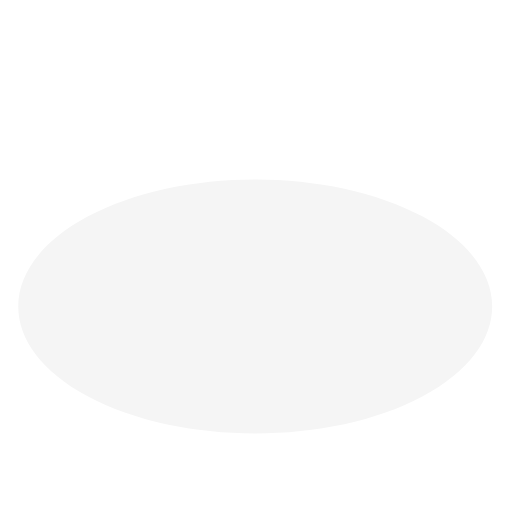
t = 0.00 s
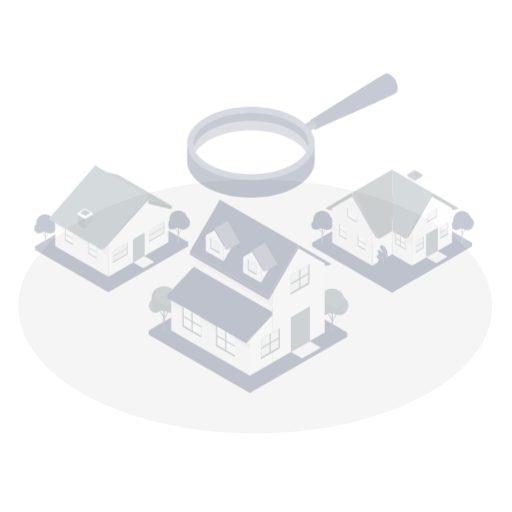
t = 0.25 s
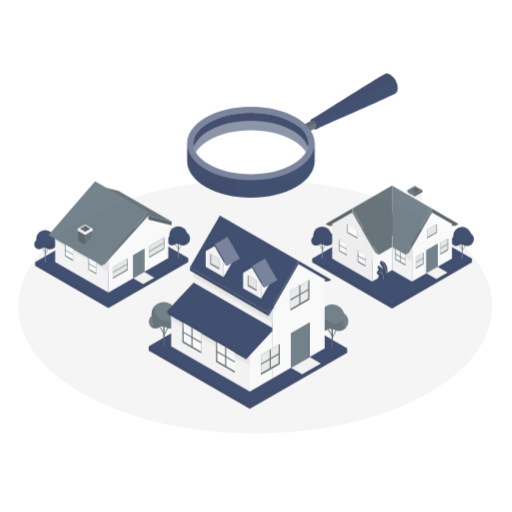
t = 0.50 s
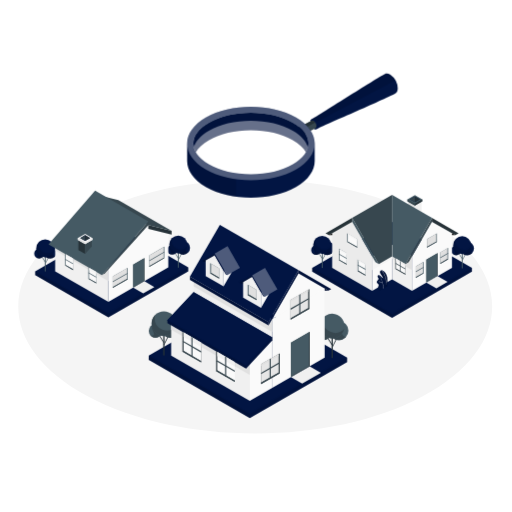
t = 0.75 s
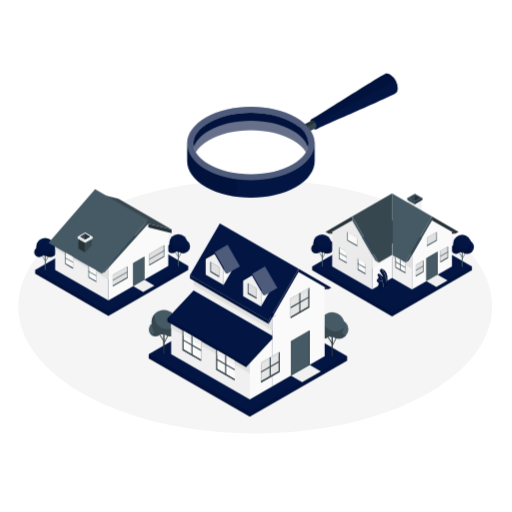
t = 1.00 s

The animated SVG that drew these frames (rendered in a browser with its animation timeline set to each time). Animation: 2 CSS @keyframes rules; one cycle of 1.00 s.

<svg class="animated" id="freepik_stories-house-searching" xmlns="http://www.w3.org/2000/svg" viewBox="0 0 500 500" version="1.1" xmlns:xlink="http://www.w3.org/1999/xlink" xmlns:svgjs="http://svgjs.com/svgjs"><style>svg#freepik_stories-house-searching:not(.animated) .animable {opacity: 0;}svg#freepik_stories-house-searching.animated #freepik--Clouds--inject-36 {animation: 1s 1 forwards cubic-bezier(.36,-0.01,.5,1.38) fadeIn;animation-delay: 0s;}svg#freepik_stories-house-searching.animated #freepik--Houses--inject-36 {animation: 1s 1 forwards cubic-bezier(.36,-0.01,.5,1.38) slideDown;animation-delay: 0s;}svg#freepik_stories-house-searching.animated #freepik--magnifying-glass--inject-36 {animation: 1s 1 forwards cubic-bezier(.36,-0.01,.5,1.38) fadeIn;animation-delay: 0s;}            @keyframes fadeIn {                0% {                    opacity: 0;                }                100% {                    opacity: 1;                }            }                    @keyframes slideDown {                0% {                    opacity: 0;                    transform: translateY(-30px);                }                100% {                    opacity: 1;                    transform: translateY(0);                }            }        .animator-hidden { display: none; }</style><g id="freepik--Floor--inject-36" class="animable" style="transform-origin: 249.22px 299.215px;"><path id="freepik--floor--inject-36" d="M85.59,386.9c90.37,48.43,236.89,48.43,327.26,0s90.36-126.94,0-175.37-236.89-48.43-327.26,0S-4.77,338.48,85.59,386.9Z" style="fill: rgb(245, 245, 245); transform-origin: 249.22px 299.215px;" class="animable"></path></g><g id="freepik--Clouds--inject-36" class="animable animator-hidden" style="transform-origin: 251.146px 106.482px;"><g id="freepik--clouds--inject-36" class="animable" style="transform-origin: 251.146px 106.482px;"><path d="M115,73.54l-7,4c0-.31.06-.62.06-.92v-2c0-3.58-2.52-5-5.62-3.24a10.76,10.76,0,0,0-3.35,3.22c-.51-4.51-4-6.19-8.34-3.71-4.64,2.68-8.41,9.2-8.41,14.57v3A8,8,0,0,0,83.12,92l-5.77,3.33a6.9,6.9,0,0,0-3.12,5.4c0,2,1.4,2.8,3.12,1.8L115,80.74a6.89,6.89,0,0,0,3.12-5.4C118.14,73.36,116.74,72.55,115,73.54Z" style="fill: rgb(235, 235, 235); transform-origin: 96.1751px 86.3518px;" id="elniehwu6zo9r" class="animable"></path><path d="M144.77,93.8l-5.25,3a5.62,5.62,0,0,0,0-.7V94.61c0-2.7-1.9-3.8-4.24-2.45a8.32,8.32,0,0,0-2.53,2.43c-.38-3.4-3.05-4.66-6.29-2.79a14,14,0,0,0-6.35,11v2.27a6.08,6.08,0,0,0,.54,2.64l-4.36,2.51a5.21,5.21,0,0,0-2.35,4.08c0,1.5,1.05,2.11,2.35,1.36l28.43-16.42a5.19,5.19,0,0,0,2.35-4.07C147.12,93.66,146.07,93.05,144.77,93.8Z" style="fill: rgb(235, 235, 235); transform-origin: 130.506px 103.457px;" id="el7hohs7naj6f" class="animable"></path><path d="M425.75,121.07l-5.25,3a5.58,5.58,0,0,0,0-.7v-1.52c0-2.7-1.9-3.8-4.24-2.44a8.09,8.09,0,0,0-2.53,2.43c-.38-3.4-3-4.67-6.29-2.8a14,14,0,0,0-6.34,11v2.27a6,6,0,0,0,.53,2.64l-4.35,2.51a5.22,5.22,0,0,0-2.36,4.08c0,1.5,1.06,2.11,2.36,1.36l28.43-16.42a5.19,5.19,0,0,0,2.35-4.07C428.1,120.93,427.05,120.32,425.75,121.07Z" style="fill: rgb(235, 235, 235); transform-origin: 411.491px 130.698px;" id="elzi1t1qgri5" class="animable"></path></g></g><g id="freepik--Houses--inject-36" class="animable" style="transform-origin: 248.115px 295.83px;"><g id="freepik--House--inject-36" class="animable" style="transform-origin: 109.49px 246.58px;"><polygon points="112.35 218.44 34.36 263.47 34.36 267.22 105.85 308.49 183.84 263.47 183.84 259.72 112.35 218.44" style="fill: #021543; transform-origin: 109.1px 263.465px;" id="elsed3f2ns87" class="animable"></polygon><g id="eld6grf5zfgju"><polyline points="34.36 263.47 105.85 304.74 105.85 308.49 34.36 267.22 34.36 263.47" style="opacity: 0.15; transform-origin: 70.105px 285.98px;" class="animable" id="elxyjkuczshx"></polyline></g><g id="elkf455565v1j"><polygon points="105.85 304.74 183.84 259.72 183.84 263.47 105.85 308.49 105.85 304.74" style="opacity: 0.1; transform-origin: 144.845px 284.105px;" class="animable" id="elfftoq5v121w"></polygon></g><g id="el8mwlg4z74yp"><rect x="172.21" y="249.09" width="6.81" height="0.56" style="fill: rgb(69, 90, 100); transform-origin: 175.615px 249.37px; transform: rotate(-63.09deg);" class="animable" id="elivx2h6o1dt"></rect></g><g id="elsack113dr6o"><rect x="172.18" y="245.44" width="0.56" height="5.71" style="fill: rgb(69, 90, 100); transform-origin: 172.46px 248.295px; transform: rotate(-31.76deg);" class="animable" id="eluc3fzsmut2"></rect></g><path d="M174.54,245.14v14.64a.22.22,0,0,1-.13.19.7.7,0,0,1-.66,0,.22.22,0,0,1-.14-.19V245.14Z" style="fill: rgb(69, 90, 100); transform-origin: 174.075px 252.596px;" id="elvu5vlhc3iap" class="animable"></path><path d="M185.61,240.59a6.8,6.8,0,1,1-6.8-6.8A6.81,6.81,0,0,1,185.61,240.59Z" style="fill: #021543; transform-origin: 178.81px 240.59px;" id="elgc69tpx4emh" class="animable"></path><g id="elk2jadc8fli"><path d="M180.94,238.85c.88-2.76,1.81-3.84,1.22-4.18a6.8,6.8,0,1,0,1.89,10.24C182,245.5,179.8,242.43,180.94,238.85Z" style="opacity: 0.2; transform-origin: 178.027px 240.584px;" class="animable" id="elb7h2ld0gami"></path></g><path d="M172.88,242.51a4.78,4.78,0,1,1-4.78-4.78A4.78,4.78,0,0,1,172.88,242.51Z" style="fill: #021543; transform-origin: 168.1px 242.51px;" id="el5pvrb39rwio" class="animable"></path><g id="elnshar4x7ba"><path d="M168.1,237.73a4.73,4.73,0,0,0-2.79.91c-.13,2.91,2.35,5.76,1.65,6.72s-2.39.37-3-.45a4.78,4.78,0,1,0,4.13-7.18Z" style="opacity: 0.2; transform-origin: 168.417px 242.51px;" class="animable" id="elosi3ttkok7k"></path></g><circle cx="174.08" cy="237.36" r="8.77" style="fill: #021543; transform-origin: 174.08px 237.36px;" id="elu8h14b0jfr" class="animable"></circle><g id="elwn1ripqb7ih"><path d="M182.61,239.36a8.77,8.77,0,1,1-12.85-9.63,8.89,8.89,0,0,0-2,1.61,8.76,8.76,0,0,0,14.9,8Z" style="opacity: 0.1; transform-origin: 173.98px 237.934px;" class="animable" id="elkplkjqscsss"></path></g><g id="elh80dc9r3wno"><rect x="42.26" y="252.82" width="6.81" height="0.56" style="fill: rgb(69, 90, 100); transform-origin: 45.665px 253.1px; transform: rotate(-63.09deg);" class="animable" id="el883afaw3hkx"></rect></g><g id="el1ef00m39cr2"><rect x="42.22" y="249.16" width="0.56" height="5.71" style="fill: rgb(69, 90, 100); transform-origin: 42.5px 252.015px; transform: rotate(-31.76deg);" class="animable" id="el6v4td21rtqa"></rect></g><path d="M44.59,248.87v14.64a.23.23,0,0,1-.14.19.76.76,0,0,1-.66,0,.22.22,0,0,1-.13-.19V248.87Z" style="fill: rgb(69, 90, 100); transform-origin: 44.125px 256.323px;" id="elkn460c5kpr" class="animable"></path><path d="M55.66,244.31a6.8,6.8,0,1,1-6.8-6.8A6.8,6.8,0,0,1,55.66,244.31Z" style="fill: #021543; transform-origin: 48.86px 244.31px;" id="el27k4lydw2co" class="animable"></path><g id="elk3rxz9g78ga"><path d="M51,242.57c.88-2.76,1.81-3.84,1.22-4.17a6.68,6.68,0,0,0-3.35-.89,6.8,6.8,0,1,0,5.24,11.13C52.09,249.23,49.85,246.15,51,242.57Z" style="opacity: 0.2; transform-origin: 48.0884px 244.31px;" class="animable" id="elwdyupp7aepq"></path></g><path d="M42.93,246.24a4.78,4.78,0,1,1-4.78-4.78A4.77,4.77,0,0,1,42.93,246.24Z" style="fill: #021543; transform-origin: 38.15px 246.24px;" id="elg2lxrchx9ih" class="animable"></path><g id="elpoth3atqs3"><path d="M38.15,241.46a4.72,4.72,0,0,0-2.79.9c-.13,2.92,2.34,5.77,1.65,6.72s-2.4.37-3-.44a4.78,4.78,0,1,0,4.13-7.18Z" style="opacity: 0.2; transform-origin: 38.4669px 246.24px;" class="animable" id="elxovxct1go9q"></path></g><circle cx="44.12" cy="241.08" r="8.77" style="fill: #021543; transform-origin: 44.12px 241.08px;" id="elirvsiwqbza" class="animable"></circle><g id="el4htr4ohgjho"><path d="M52.65,243.09a8.76,8.76,0,1,1-12.84-9.64,9.17,9.17,0,0,0-2.05,1.61,8.76,8.76,0,0,0,14.89,8Z" style="opacity: 0.1; transform-origin: 44.0076px 241.642px;" class="animable" id="ellny66thhobr"></path></g><polygon points="130.05 279.51 140.94 273.23 150.71 278.87 139.83 285.14 130.05 279.51" style="fill: rgb(240, 240, 240); transform-origin: 140.38px 279.185px;" id="elczjgde03b1k" class="animable"></polygon><polygon points="53.87 263.47 53.86 229.7 105.86 259.71 105.86 293.49 53.87 263.47" style="fill: rgb(240, 240, 240); transform-origin: 79.86px 261.595px;" id="elve2dkl7xgc" class="animable"></polygon><polygon points="53.86 243.1 105.86 273.13 105.86 259.71 53.86 229.7 53.86 243.1" style="fill: rgb(224, 224, 224); transform-origin: 79.86px 251.415px;" id="elcbvllf4c0g7" class="animable"></polygon><polygon points="164.34 259.71 164.34 226.88 144.84 222.19 144.84 218.44 105.86 259.71 105.86 293.49 164.34 259.71" style="fill: rgb(250, 250, 250); transform-origin: 135.1px 255.965px;" id="eleo9wdbq8efq" class="animable"></polygon><polygon points="144.84 218.44 144.84 222.19 167.59 227.82 167.59 224.07 144.84 218.44" style="fill: rgb(38, 50, 56); transform-origin: 156.215px 223.13px;" id="el6d85a4fjkj" class="animable"></polygon><polygon points="115.61 194.05 167.59 224.07 144.84 218.44 92.85 188.42 115.61 194.05" style="fill: rgb(55, 71, 79); transform-origin: 130.22px 206.245px;" id="elcqtwwson47g" class="animable"></polygon><polygon points="102.6 265.36 144.85 218.44 144.85 214.69 99.35 267.22 102.6 265.36" style="fill: rgb(55, 71, 79); transform-origin: 122.1px 240.955px;" id="eltf7i7ebbxgj" class="animable"></polygon><polygon points="92.86 184.67 144.85 214.69 99.43 267.27 47.36 237.2 92.86 184.67" style="fill: rgb(69, 90, 100); transform-origin: 96.105px 225.97px;" id="elel5of7imapb" class="animable"></polygon><polygon points="76.55 233.31 83.1 237.09 83.1 246.58 76.55 242.83 76.55 233.31" style="fill: rgb(38, 50, 56); transform-origin: 79.825px 239.945px;" id="elim5rmr16rfc" class="animable"></polygon><polygon points="83.1 237.09 89.64 233.31 89.64 239.08 83.1 246.58 83.1 237.09" style="fill: rgb(55, 71, 79); transform-origin: 86.37px 239.945px;" id="elhgv4yd80sh" class="animable"></polygon><polygon points="83.1 226.88 75.87 231.05 75.87 232.94 83.1 237.09 90.32 232.94 90.32 231.05 83.1 226.88" style="fill: rgb(245, 245, 245); transform-origin: 83.095px 231.985px;" id="el0tz10dq53zy" class="animable"></polygon><polygon points="75.87 232.94 83.1 237.09 83.1 235.2 75.87 231.05 75.87 232.94" style="fill: rgb(224, 224, 224); transform-origin: 79.485px 234.07px;" id="elq69lho7q1xs" class="animable"></polygon><polygon points="90.32 232.94 83.1 237.09 83.1 235.2 90.32 231.05 90.32 232.94" style="fill: rgb(235, 235, 235); transform-origin: 86.71px 234.07px;" id="el3mq5ezgvpyo" class="animable"></polygon><polygon points="78.3 231.05 83.1 228.28 87.9 231.05 83.1 233.81 78.3 231.05" style="fill: #021543; transform-origin: 83.1px 231.045px;" id="elzdo8u0jj9pp" class="animable"></polygon><polygon points="83.1 228.28 83.1 233.81 78.3 231.05 83.1 228.28" style="fill: rgb(55, 71, 79); transform-origin: 80.7px 231.045px;" id="elrqt60pld2os" class="animable"></polygon><polygon points="83.1 228.28 87.9 231.05 83.1 233.81 83.1 228.28" style="fill: rgb(38, 50, 56); transform-origin: 85.5px 231.045px;" id="ellrmsl4tiva" class="animable"></polygon><polygon points="110.07 268.54 124.7 260.1 124.7 271.36 110.07 279.8 110.07 268.54" style="fill: rgb(69, 90, 100); transform-origin: 117.385px 269.95px;" id="elzattj8lgr8d" class="animable"></polygon><polygon points="124.05 270.98 124.05 260.48 110.07 268.54 110.07 279.05 124.05 270.98" style="fill: rgb(224, 224, 224); transform-origin: 117.06px 269.765px;" id="elhnhjqcv7199" class="animable"></polygon><polygon points="124.7 271.36 124.05 270.98 110.07 279.05 110.07 279.8 124.7 271.36" style="fill: rgb(55, 71, 79); transform-origin: 117.385px 275.39px;" id="elnpp1wo91yo" class="animable"></polygon><polygon points="110.07 274.17 124.7 265.73 124.7 264.97 110.07 273.41 110.07 274.17" style="fill: rgb(69, 90, 100); transform-origin: 117.385px 269.57px;" id="eligggq1vqer" class="animable"></polygon><polygon points="145.82 247.89 160.44 239.45 160.44 250.71 145.82 259.15 145.82 247.89" style="fill: rgb(69, 90, 100); transform-origin: 153.13px 249.3px;" id="elr3hywcnddb8" class="animable"></polygon><polygon points="159.79 250.33 159.79 239.83 145.82 247.89 145.82 258.4 159.79 250.33" style="fill: rgb(224, 224, 224); transform-origin: 152.805px 249.115px;" id="el0b8moic56jh" class="animable"></polygon><polygon points="160.44 250.71 159.79 250.33 145.82 258.4 145.82 259.15 160.44 250.71" style="fill: rgb(55, 71, 79); transform-origin: 153.13px 254.74px;" id="elh9hu01tvxt" class="animable"></polygon><polygon points="145.82 253.52 160.44 245.08 160.44 244.32 145.82 252.77 145.82 253.52" style="fill: rgb(69, 90, 100); transform-origin: 153.13px 248.92px;" id="ele2ujwbeqy69" class="animable"></polygon><polygon points="130.05 279.51 130.05 257 140.94 250.72 140.94 273.23 130.05 279.51" style="fill: rgb(55, 71, 79); transform-origin: 135.495px 265.115px;" id="eltncq51uxcjg" class="animable"></polygon><polygon points="140.56 272.94 140.56 250.94 130.05 257 130.05 279 140.56 272.94" style="fill: rgb(69, 90, 100); transform-origin: 135.305px 264.97px;" id="elvqkrlskfza9" class="animable"></polygon><polygon points="140.94 250.72 140.56 250.94 140.56 272.94 140.94 273.23 140.94 250.72" style="fill: rgb(38, 50, 56); transform-origin: 140.75px 261.975px;" id="elfdupnmk26kt" class="animable"></polygon><polygon points="93.99 264.13 86.35 259.72 86.35 270.97 93.99 275.38 93.99 264.13" style="fill: rgb(69, 90, 100); transform-origin: 90.17px 267.55px;" id="elr21cu6n3pab" class="animable"></polygon><polygon points="87 270.59 87 260.09 93.99 264.13 93.99 274.63 87 270.59" style="fill: rgb(250, 250, 250); transform-origin: 90.495px 267.36px;" id="ellsd4rsi00w8" class="animable"></polygon><polygon points="86.35 270.97 87 270.59 93.99 274.63 93.99 275.38 86.35 270.97" style="fill: rgb(55, 71, 79); transform-origin: 90.17px 272.985px;" id="elzta6b4u96tm" class="animable"></polygon><polygon points="93.99 269.72 86.35 265.34 86.35 264.58 93.99 268.96 93.99 269.72" style="fill: rgb(69, 90, 100); transform-origin: 90.17px 267.15px;" id="elrkmegwcynlo" class="animable"></polygon><polygon points="87 260.09 93.99 264.13 93.99 266.3 87 262.29 87 260.09" style="fill: rgb(245, 245, 245); transform-origin: 90.495px 263.195px;" id="el8c6xeg4mso8" class="animable"></polygon><polygon points="71.24 250.99 63.6 246.58 63.6 257.84 71.24 262.25 71.24 250.99" style="fill: rgb(69, 90, 100); transform-origin: 67.42px 254.415px;" id="elz5c26j0xgj" class="animable"></polygon><polygon points="64.26 257.46 64.26 246.96 71.24 250.99 71.24 261.49 64.26 257.46" style="fill: rgb(250, 250, 250); transform-origin: 67.75px 254.225px;" id="el3okaqp0vmaw" class="animable"></polygon><polygon points="63.6 257.84 64.26 257.46 71.24 261.49 71.24 262.25 63.6 257.84" style="fill: rgb(55, 71, 79); transform-origin: 67.42px 259.855px;" id="elxz9swmkh6q" class="animable"></polygon><polygon points="71.24 256.58 63.6 252.2 63.6 251.44 71.24 255.82 71.24 256.58" style="fill: rgb(69, 90, 100); transform-origin: 67.42px 254.01px;" id="elexcjrbmsc0s" class="animable"></polygon><polygon points="64.26 246.96 71.24 250.99 71.24 253.07 64.26 249.07 64.26 246.96" style="fill: rgb(245, 245, 245); transform-origin: 67.75px 250.015px;" id="elu7fpspaywaq" class="animable"></polygon></g><g id="freepik--house--inject-36" class="animable" style="transform-origin: 383.37px 248.935px;"><polygon points="382.86 215.16 304.87 260.19 304.87 263.94 382.86 308.97 460.86 263.94 460.86 260.19 382.86 215.16" style="fill: #021543; transform-origin: 382.865px 262.065px;" id="elwrxttgrv4e" class="animable"></polygon><g id="elxjks433eh8r"><polyline points="304.87 260.19 382.87 305.22 382.86 308.97 304.87 263.94 304.87 260.19" style="opacity: 0.15; transform-origin: 343.87px 284.58px;" class="animable" id="el2knqq2gfogf"></polyline></g><g id="eld1lrpeutflc"><polygon points="382.87 305.22 460.86 260.19 460.86 263.94 382.86 308.97 382.87 305.22" style="opacity: 0.1; transform-origin: 421.86px 284.58px;" class="animable" id="el8st9u5htfnj"></polygon></g><g id="elnt8agix8lbr"><rect x="449.46" y="249.69" width="6.81" height="0.56" style="fill: rgb(69, 90, 100); transform-origin: 452.865px 249.97px; transform: rotate(-63.09deg);" class="animable" id="el7stbw9t46gi"></rect></g><g id="elqnn36vz7iw"><rect x="449.43" y="246.04" width="0.56" height="5.71" style="fill: rgb(69, 90, 100); transform-origin: 449.71px 248.895px; transform: rotate(-31.9448deg);" class="animable" id="el8lnq2tv61jk"></rect></g><path d="M451.79,245.74v14.64a.22.22,0,0,1-.13.19.7.7,0,0,1-.66,0,.23.23,0,0,1-.14-.19V245.74Z" style="fill: rgb(69, 90, 100); transform-origin: 451.325px 253.196px;" id="ela40dy72dlh" class="animable"></path><path d="M462.86,241.19a6.8,6.8,0,1,1-6.8-6.8A6.8,6.8,0,0,1,462.86,241.19Z" style="fill: #021543; transform-origin: 456.06px 241.19px;" id="elghii2gc14rf" class="animable"></path><g id="elf07ei3w4aq"><path d="M458.19,239.45c.88-2.76,1.82-3.84,1.22-4.18a6.8,6.8,0,1,0,1.9,10.24C459.29,246.1,457.06,243,458.19,239.45Z" style="opacity: 0.2; transform-origin: 455.285px 241.188px;" class="animable" id="elbcpnp4n5luf"></path></g><path d="M450.13,243.11a4.78,4.78,0,1,1-4.78-4.78A4.78,4.78,0,0,1,450.13,243.11Z" style="fill: #021543; transform-origin: 445.35px 243.11px;" id="el2bp8rd5id0r" class="animable"></path><g id="elojeguxv8rb"><path d="M445.35,238.33a4.75,4.75,0,0,0-2.79.91c-.13,2.91,2.35,5.76,1.66,6.72s-2.4.37-3-.45a4.78,4.78,0,1,0,4.13-7.18Z" style="opacity: 0.2; transform-origin: 445.677px 243.11px;" class="animable" id="elm8sibwlyozb"></path></g><circle cx="451.33" cy="237.96" r="8.77" style="fill: #021543; transform-origin: 451.33px 237.96px;" id="eld46is0xafd" class="animable"></circle><g id="elhnz14q9dlyj"><path d="M459.86,240A8.77,8.77,0,1,1,447,230.33a8.74,8.74,0,0,0-2.06,1.61,8.76,8.76,0,0,0,14.9,8Z" style="opacity: 0.1; transform-origin: 451.211px 238.528px;" class="animable" id="elwh7zil5i4k"></path></g><g id="eloqveiwncn4p"><rect x="312.77" y="249.36" width="6.81" height="0.56" style="fill: rgb(69, 90, 100); transform-origin: 316.175px 249.64px; transform: rotate(-63.09deg);" class="animable" id="elqy0qgmtn3k"></rect></g><g id="el7cnaf6jr2j2"><rect x="312.74" y="245.71" width="0.56" height="5.71" style="fill: rgb(69, 90, 100); transform-origin: 313.02px 248.565px; transform: rotate(-31.9448deg);" class="animable" id="elh6elyvr3ey5"></rect></g><path d="M315.1,245.42v14.64a.24.24,0,0,1-.14.19.76.76,0,0,1-.66,0,.25.25,0,0,1-.13-.19V245.42Z" style="fill: rgb(69, 90, 100); transform-origin: 314.635px 252.873px;" id="eligxnruwct1" class="animable"></path><path d="M326.17,240.86a6.8,6.8,0,1,1-6.8-6.8A6.81,6.81,0,0,1,326.17,240.86Z" style="fill: #021543; transform-origin: 319.37px 240.86px;" id="elt4rvim6fwc" class="animable"></path><g id="eli1xo6s4ac5"><path d="M321.5,239.12c.88-2.76,1.81-3.84,1.22-4.18a6.8,6.8,0,1,0,1.89,10.25C322.6,245.77,320.36,242.7,321.5,239.12Z" style="opacity: 0.2; transform-origin: 318.59px 240.857px;" class="animable" id="el6q2am4ihqa3"></path></g><path d="M313.44,242.78a4.78,4.78,0,1,1-4.78-4.77A4.78,4.78,0,0,1,313.44,242.78Z" style="fill: #021543; transform-origin: 308.66px 242.79px;" id="elnrd8wa4p48" class="animable"></path><g id="el9ti9f0e9udw"><path d="M308.66,238a4.72,4.72,0,0,0-2.79.9c-.13,2.92,2.35,5.76,1.65,6.72s-2.4.37-3-.44a4.78,4.78,0,1,0,4.13-7.18Z" style="opacity: 0.2; transform-origin: 308.977px 242.78px;" class="animable" id="el8wciceazig7"></path></g><circle cx="314.63" cy="237.63" r="8.77" style="fill: #021543; transform-origin: 314.63px 237.63px;" id="elldsr4m49407" class="animable"></circle><g id="elny1gd1nbopf"><path d="M323.17,239.64A8.77,8.77,0,1,1,310.32,230a8.89,8.89,0,0,0-2.05,1.61,8.77,8.77,0,0,0,14.9,8Z" style="opacity: 0.1; transform-origin: 314.516px 238.203px;" class="animable" id="elmz7vzse241n"></path></g><polygon points="398.57 195.58 405.11 199.36 405.11 206.92 398.57 203.14 398.57 195.58" style="fill: rgb(224, 224, 224); transform-origin: 401.84px 201.25px;" id="elcxh1h7seiob" class="animable"></polygon><polygon points="405.11 199.36 411.66 195.58 411.66 210.69 405.11 206.92 405.11 199.36" style="fill: rgb(240, 240, 240); transform-origin: 408.385px 203.135px;" id="elagrdv9orn6q" class="animable"></polygon><polygon points="405.11 189.15 397.89 193.31 397.89 195.2 405.11 199.36 412.34 195.2 412.34 193.31 405.11 189.15" style="fill: rgb(69, 90, 100); transform-origin: 405.115px 194.255px;" id="el4n5bk98hzxx" class="animable"></polygon><polygon points="397.89 195.2 405.11 199.36 405.11 197.47 397.89 193.31 397.89 195.2" style="fill: rgb(55, 71, 79); transform-origin: 401.5px 196.335px;" id="elc6p4i73cqkv" class="animable"></polygon><polygon points="412.34 195.2 405.11 199.36 405.11 197.47 412.34 193.31 412.34 195.2" style="fill: rgb(38, 50, 56); transform-origin: 408.725px 196.335px;" id="elftrdsm9xj3i" class="animable"></polygon><polygon points="400.31 193.31 405.11 190.55 409.92 193.31 405.11 196.08 400.31 193.31" style="fill: #021543; transform-origin: 405.115px 193.315px;" id="elov8buohd8j" class="animable"></polygon><polygon points="405.11 190.55 405.11 196.08 400.31 193.31 405.11 190.55" style="fill: rgb(55, 71, 79); transform-origin: 402.71px 193.315px;" id="elowpgmpz8txb" class="animable"></polygon><polygon points="405.11 190.55 409.92 193.31 405.11 196.08 405.11 190.55" style="fill: rgb(38, 50, 56); transform-origin: 407.515px 193.315px;" id="elvyhq31g1agj" class="animable"></polygon><polygon points="382.87 271.45 382.86 237.68 402.33 248.93 402.33 282.7 382.87 271.45" style="fill: rgb(240, 240, 240); transform-origin: 392.595px 260.19px;" id="el98xs2wnsenc" class="animable"></polygon><polygon points="382.86 237.68 402.33 248.93 402.33 262.38 382.86 251.15 382.86 237.68" style="fill: rgb(224, 224, 224); transform-origin: 392.595px 250.03px;" id="elvar73v7uqnd" class="animable"></polygon><polygon points="441.36 260.19 441.36 226.42 421.82 215.16 402.33 248.93 402.33 282.7 441.36 260.19" style="fill: rgb(250, 250, 250); transform-origin: 421.845px 248.93px;" id="elnp4ha2omdb" class="animable"></polygon><polygon points="399.11 254.56 421.82 215.16 421.82 211.41 395.86 256.44 399.11 254.56" style="fill: rgb(55, 71, 79); transform-origin: 408.84px 233.925px;" id="elmbptsqv4to" class="animable"></polygon><polygon points="382.86 188.9 421.82 211.41 395.86 256.44 382.87 248.93 382.86 188.9" style="fill: rgb(69, 90, 100); transform-origin: 402.34px 222.67px;" id="elafj2mb8402" class="animable"></polygon><polygon points="421.82 215.16 444.61 228.29 447.86 226.42 421.82 211.41 421.82 215.16" style="fill: rgb(38, 50, 56); transform-origin: 434.84px 219.85px;" id="elxmsdhn99kr" class="animable"></polygon><polygon points="429.97 244.95 437.61 240.57 437.61 251.83 429.97 256.21 429.97 244.95" style="fill: rgb(69, 90, 100); transform-origin: 433.79px 248.39px;" id="elqstjxeafsd" class="animable"></polygon><polygon points="436.96 251.45 436.96 240.95 429.97 244.95 429.97 255.45 436.96 251.45" style="fill: rgb(224, 224, 224); transform-origin: 433.465px 248.2px;" id="el1l5wmnpa9vu" class="animable"></polygon><polygon points="437.61 251.83 436.96 251.45 429.97 255.45 429.97 256.21 437.61 251.83" style="fill: rgb(55, 71, 79); transform-origin: 433.79px 253.83px;" id="els8z4u995u1c" class="animable"></polygon><polygon points="429.97 250.58 437.61 246.2 437.61 245.44 429.97 249.82 429.97 250.58" style="fill: rgb(69, 90, 100); transform-origin: 433.79px 248.01px;" id="el1q78a6xyx5b" class="animable"></polygon><polygon points="405.99 258.78 413.63 254.4 413.63 265.65 405.99 270.04 405.99 258.78" style="fill: rgb(69, 90, 100); transform-origin: 409.81px 262.22px;" id="elpp92yg6rth" class="animable"></polygon><polygon points="412.98 265.28 412.98 254.77 405.99 258.78 405.99 269.28 412.98 265.28" style="fill: rgb(224, 224, 224); transform-origin: 409.485px 262.025px;" id="ela7yw9dh0xjv" class="animable"></polygon><polygon points="413.63 265.65 412.98 265.28 405.99 269.28 405.99 270.04 413.63 265.65" style="fill: rgb(55, 71, 79); transform-origin: 409.81px 267.66px;" id="elw44jrh45lzj" class="animable"></polygon><polygon points="405.99 264.41 413.63 260.03 413.63 259.27 405.99 263.65 405.99 264.41" style="fill: rgb(69, 90, 100); transform-origin: 409.81px 261.84px;" id="elk0yyho75fb8" class="animable"></polygon><polygon points="416.95 232.05 426.7 226.42 426.7 234.86 416.95 240.49 416.95 232.05" style="fill: rgb(69, 90, 100); transform-origin: 421.825px 233.455px;" id="elw0w8q74y8b" class="animable"></polygon><polygon points="426.05 234.48 426.05 226.79 416.95 232.05 416.95 239.74 426.05 234.48" style="fill: rgb(224, 224, 224); transform-origin: 421.5px 233.265px;" id="eln2ab0dv6ru9" class="animable"></polygon><polygon points="426.7 234.86 426.05 234.48 416.95 239.74 416.95 240.49 426.7 234.86" style="fill: rgb(55, 71, 79); transform-origin: 421.825px 237.485px;" id="el2pt8fvjv433" class="animable"></polygon><polygon points="444.61 228.29 441.36 228.29 441.36 226.42 444.61 228.29" id="elly7131r2swe" class="animable" style="transform-origin: 442.985px 227.355px;"></polygon><polygon points="416.38 274.58 416.38 252.07 427.27 245.79 427.27 268.3 416.38 274.58" style="fill: rgb(55, 71, 79); transform-origin: 421.825px 260.185px;" id="elqjwqiq3ydmr" class="animable"></polygon><polygon points="426.89 268.01 426.89 246.01 416.38 252.07 416.38 274.07 426.89 268.01" style="fill: rgb(69, 90, 100); transform-origin: 421.635px 260.04px;" id="el5qcufzaqf7x" class="animable"></polygon><polygon points="427.27 245.79 426.89 246.01 426.89 268.01 427.27 268.3 427.27 245.79" style="fill: rgb(38, 50, 56); transform-origin: 427.08px 257.045px;" id="el52anlrsvofi" class="animable"></polygon><polygon points="382.86 271.45 382.86 237.68 363.4 248.93 363.4 282.7 382.86 271.45" style="fill: rgb(250, 250, 250); transform-origin: 373.13px 260.19px;" id="el86wuq37d2lj" class="animable"></polygon><polygon points="382.86 237.68 363.4 248.93 363.4 262.38 382.87 251.15 382.86 237.68" style="fill: rgb(245, 245, 245); transform-origin: 373.135px 250.03px;" id="elqeslqdlxvgo" class="animable"></polygon><polygon points="324.37 260.19 324.37 226.42 343.9 215.16 363.4 248.93 363.4 282.7 324.37 260.19" style="fill: rgb(235, 235, 235); transform-origin: 343.885px 248.93px;" id="elfimrctb689t" class="animable"></polygon><polygon points="366.62 254.56 343.9 215.16 343.9 211.41 369.87 256.44 366.62 254.56" style="fill: rgb(69, 90, 100); transform-origin: 356.885px 233.925px;" id="eldy5by340xp" class="animable"></polygon><polygon points="382.86 188.9 343.9 211.41 369.87 256.44 382.86 248.93 382.86 188.9" style="fill: rgb(55, 71, 79); transform-origin: 363.38px 222.67px;" id="eletd13wrcs5h" class="animable"></polygon><polygon points="343.9 215.16 321.12 228.29 317.87 226.42 343.9 211.41 343.9 215.16" style="fill: rgb(38, 50, 56); transform-origin: 330.885px 219.85px;" id="el2yxfiwoez7w" class="animable"></polygon><polygon points="338.51 245.81 330.87 241.43 330.87 252.69 338.51 257.06 338.51 245.81" style="fill: rgb(69, 90, 100); transform-origin: 334.69px 249.245px;" id="eli9dtwy7jv" class="animable"></polygon><polygon points="331.52 252.31 331.52 241.8 338.51 245.81 338.51 256.31 331.52 252.31" style="fill: rgb(250, 250, 250); transform-origin: 335.015px 249.055px;" id="elxdwir1ppyyp" class="animable"></polygon><polygon points="331.52 241.8 338.51 245.84 338.51 247.23 331.52 243.22 331.52 241.8" style="fill: rgb(245, 245, 245); transform-origin: 335.015px 244.515px;" id="el1z19iehn3fm" class="animable"></polygon><polygon points="349.88 252.4 356.87 256.44 356.87 257.83 349.88 253.82 349.88 252.4" style="fill: rgb(245, 245, 245); transform-origin: 353.375px 255.115px;" id="eleqush46fmva" class="animable"></polygon><polygon points="330.87 252.69 331.52 252.31 338.51 256.31 338.51 257.06 330.87 252.69" style="fill: rgb(55, 71, 79); transform-origin: 334.69px 254.685px;" id="el8s8fbfii2f7" class="animable"></polygon><polygon points="338.51 251.44 330.87 247.06 330.87 246.3 338.51 250.68 338.51 251.44" style="fill: rgb(69, 90, 100); transform-origin: 334.69px 248.87px;" id="el9e19bxcmet4" class="animable"></polygon><polygon points="348.78 232.05 339.03 226.42 339.03 234.86 348.78 240.49 348.78 232.05" style="fill: rgb(69, 90, 100); transform-origin: 343.905px 233.455px;" id="elzh4t4fmxet" class="animable"></polygon><polygon points="339.68 234.48 339.68 226.79 348.78 232.05 348.78 239.74 339.68 234.48" style="fill: rgb(250, 250, 250); transform-origin: 344.23px 233.265px;" id="elmuawt12glaa" class="animable"></polygon><polygon points="339.68 226.79 348.78 232.05 348.78 233.44 339.68 228.22 339.68 226.79" style="fill: rgb(245, 245, 245); transform-origin: 344.23px 230.115px;" id="elf0iwcb9pj0w" class="animable"></polygon><polygon points="339.03 234.86 339.68 234.48 348.78 239.74 348.78 240.49 339.03 234.86" style="fill: rgb(55, 71, 79); transform-origin: 343.905px 237.485px;" id="el97hr26h2zb7" class="animable"></polygon><polygon points="321.12 228.29 324.37 228.29 324.37 226.42 321.12 228.29" id="elwqx2et2sspm" class="animable" style="transform-origin: 322.745px 227.355px;"></polygon><polygon points="356.87 256.44 349.23 252.03 349.23 263.28 356.87 267.69 356.87 256.44" style="fill: rgb(69, 90, 100); transform-origin: 353.05px 259.86px;" id="els13g3zd3vh" class="animable"></polygon><polygon points="349.88 262.9 349.88 252.4 356.87 256.44 356.87 266.94 349.88 262.9" style="fill: rgb(250, 250, 250); transform-origin: 353.375px 259.67px;" id="elj81ipi3wjud" class="animable"></polygon><polygon points="349.23 263.28 349.88 262.9 356.87 266.94 356.87 267.69 349.23 263.28" style="fill: rgb(55, 71, 79); transform-origin: 353.05px 265.295px;" id="el0hg6rldj3y56" class="animable"></polygon><polygon points="356.87 262.03 349.23 257.65 349.23 256.89 356.87 261.27 356.87 262.03" style="fill: rgb(69, 90, 100); transform-origin: 353.05px 259.46px;" id="elnmhat0rpc5" class="animable"></polygon><polygon points="349.88 252.4 356.87 256.44 356.87 257.83 349.88 253.82 349.88 252.4" style="fill: rgb(245, 245, 245); transform-origin: 353.375px 255.115px;" id="el5xkiaisvubb" class="animable"></polygon><polygon points="395.86 256.44 386.1 250.8 386.1 261.18 395.86 266.81 395.86 256.44" style="fill: rgb(38, 50, 56); transform-origin: 390.98px 258.805px;" id="el4gtw7d0vd" class="animable"></polygon><polygon points="386.7 260.83 386.7 251.15 395.86 256.44 395.86 266.12 386.7 260.83" style="fill: rgb(250, 250, 250); transform-origin: 391.28px 258.635px;" id="el3m6wjfevql2" class="animable"></polygon><polygon points="386.7 251.15 386.7 253.4 395.86 258.7 395.86 256.44 386.7 251.15" style="fill: rgb(240, 240, 240); transform-origin: 391.28px 254.925px;" id="el4i1c317ql48" class="animable"></polygon><polygon points="386.1 261.18 386.7 260.83 395.86 266.12 395.86 266.81 386.1 261.18" style="fill: rgb(55, 71, 79); transform-origin: 390.98px 263.82px;" id="elzkf7zg0uwo" class="animable"></polygon><polygon points="386.1 255.99 386.7 255.64 395.86 260.93 395.86 261.63 386.1 255.99" style="fill: rgb(55, 71, 79); transform-origin: 390.98px 258.635px;" id="ely9jv5kfm40f" class="animable"></polygon><polygon points="390.78 263.88 391.38 264.22 391.38 253.85 390.78 253.5 390.78 263.88" style="fill: rgb(55, 71, 79); transform-origin: 391.08px 258.86px;" id="el470nrfxtk09" class="animable"></polygon><g id="freepik--Plants--inject-36" class="animable" style="transform-origin: 373.11px 272.186px;"><path d="M376.19,279l1.73-1a29.83,29.83,0,0,0,.21-8.51c-.87-5.52-4.64-7.43-6-6.88s-1.68,2.19.79,5.38A18.46,18.46,0,0,1,376.19,279Z" style="fill: #021543; transform-origin: 374.711px 270.76px;" id="el0wewk83ykvnn" class="animable"></path><g id="ele638wv4qdau"><g style="opacity: 0.2; transform-origin: 374.711px 270.76px;" class="animable" id="el64kvcstq7t6"><path d="M376.19,279l1.73-1a29.83,29.83,0,0,0,.21-8.51c-.87-5.52-4.64-7.43-6-6.88s-1.68,2.19.79,5.38A18.46,18.46,0,0,1,376.19,279Z" id="eltkejt368wt" class="animable" style="transform-origin: 374.711px 270.76px;"></path></g></g><path d="M376.82,276.84h0a.12.12,0,0,1-.11-.14c.72-5.17-1.36-10.84-3.7-13.13a.12.12,0,0,1,.17-.17c2.38,2.32,4.5,8.08,3.78,13.34A.12.12,0,0,1,376.82,276.84Z" style="fill: rgb(255, 255, 255); transform-origin: 375.039px 270.103px;" id="eliqidsi5ei4m" class="animable"></path><path d="M371.39,281.81c-.28.16-.84-.18-1.06-.33a2.6,2.6,0,0,1-.86-1,2.45,2.45,0,0,1-.22-1.46,6.34,6.34,0,0,1,.18-.78c.08-.26.15-.51.22-.76a1.85,1.85,0,0,0,.11-.77,1.93,1.93,0,0,0-.94-1.19,1.91,1.91,0,0,1-.94-1.43,2.19,2.19,0,0,1,.55-1.31c.3-.38.65-.71.92-1.11a1.31,1.31,0,0,0,.1-1.57,8.47,8.47,0,0,1-.66-1.22,1.22,1.22,0,0,1,.21-1.29,1.43,1.43,0,0,1,1.07-.27,2.4,2.4,0,0,1,1,.35c1,.55,1.56,1.73,2.61,2.15a9.4,9.4,0,0,0,1.27.31,1.54,1.54,0,0,1,1.05.72c.39.77-.33,1.72-.06,2.54s.95,1,1.34,1.66a1.46,1.46,0,0,1,.19.94,4.63,4.63,0,0,1-.4,1.61,12.81,12.81,0,0,1-.88,1.44Z" style="fill: #021543; transform-origin: 372.682px 274.578px;" id="elj0unmo1j01n" class="animable"></path><g id="elrtubrzlendn"><g style="opacity: 0.1; transform-origin: 372.682px 274.578px;" class="animable" id="elz1f5xzpx2u"><path d="M371.39,281.81c-.28.16-.84-.18-1.06-.33a2.6,2.6,0,0,1-.86-1,2.45,2.45,0,0,1-.22-1.46,6.34,6.34,0,0,1,.18-.78c.08-.26.15-.51.22-.76a1.85,1.85,0,0,0,.11-.77,1.93,1.93,0,0,0-.94-1.19,1.91,1.91,0,0,1-.94-1.43,2.19,2.19,0,0,1,.55-1.31c.3-.38.65-.71.92-1.11a1.31,1.31,0,0,0,.1-1.57,8.47,8.47,0,0,1-.66-1.22,1.22,1.22,0,0,1,.21-1.29,1.43,1.43,0,0,1,1.07-.27,2.4,2.4,0,0,1,1,.35c1,.55,1.56,1.73,2.61,2.15a9.4,9.4,0,0,0,1.27.31,1.54,1.54,0,0,1,1.05.72c.39.77-.33,1.72-.06,2.54s.95,1,1.34,1.66a1.46,1.46,0,0,1,.19.94,4.63,4.63,0,0,1-.4,1.61,12.81,12.81,0,0,1-.88,1.44Z" id="el5dt66d8za86" class="animable" style="transform-origin: 372.682px 274.578px;"></path></g></g><path d="M374.2,280.32h0a.14.14,0,0,1-.12-.13c.21-4.9-2.1-10.31-3.78-11.88a.12.12,0,1,1,.17-.18c1.71,1.6,4.07,7.1,3.86,12.07A.13.13,0,0,1,374.2,280.32Z" style="fill: rgb(255, 255, 255); transform-origin: 372.302px 274.208px;" id="elq8q6sytwxxg" class="animable"></path><path d="M373.46,274.53h0a17,17,0,0,0-3.56-.57.12.12,0,0,1-.12-.13.13.13,0,0,1,.13-.12,16.77,16.77,0,0,1,3.62.59.12.12,0,0,1,.08.15A.13.13,0,0,1,373.46,274.53Z" style="fill: rgb(255, 255, 255); transform-origin: 371.697px 274.122px;" id="elmf7ibm1a82" class="animable"></path></g><polygon points="416.38 274.58 427.27 268.3 437.04 273.94 426.15 280.21 416.38 274.58" style="fill: rgb(240, 240, 240); transform-origin: 426.71px 274.255px;" id="el4tt39l1oj9c" class="animable"></polygon></g><polygon points="240.28 290.9 145.22 345.78 145.22 350 243.93 406.99 338.98 352.11 338.98 347.89 240.28 290.9" style="fill: #021543; transform-origin: 242.1px 348.945px;" id="elfyj9knxavp8" class="animable"></polygon><polyline points="284.15 366.89 295.05 373.26 313.36 362.69 302.43 356.34 284.15 366.89" style="fill: rgb(240, 240, 240); transform-origin: 298.755px 364.8px;" id="elh46oz8acvfn" class="animable"></polyline><g id="elem5eiinpsgo"><polyline points="145.22 345.78 243.93 402.77 243.93 406.99 145.22 350 145.22 345.78" style="opacity: 0.15; transform-origin: 194.575px 376.385px;" class="animable" id="el5ih2b1rqve8"></polyline></g><g id="elu2pd6g3c7ba"><polygon points="243.93 402.77 338.98 347.89 338.98 352.11 243.93 406.99 243.93 402.77" style="opacity: 0.1; transform-origin: 291.455px 377.44px;" class="animable" id="elzy2b72qgy4e"></polygon></g><g id="elubfmuyh1icm"><rect x="321.83" y="333.15" width="9.36" height="0.77" style="fill: rgb(38, 50, 56); transform-origin: 326.51px 333.535px; transform: rotate(-63.09deg);" class="animable" id="el2soo4su5ifv"></rect></g><g id="el59nunyvgkmn"><rect x="321.78" y="328.13" width="0.76" height="7.85" style="fill: rgb(38, 50, 56); transform-origin: 322.16px 332.055px; transform: rotate(-31.76deg);" class="animable" id="ely472ihprjjs"></rect></g><path d="M325,327.72v20.11a.32.32,0,0,1-.19.26,1,1,0,0,1-.91,0,.31.31,0,0,1-.18-.26V327.72Z" style="fill: rgb(38, 50, 56); transform-origin: 324.36px 337.96px;" id="elxpeow96buq" class="animable"></path><circle cx="330.89" cy="321.46" r="9.34" style="fill: rgb(69, 90, 100); transform-origin: 330.89px 321.46px;" id="els5kqkpgmibl" class="animable"></circle><path d="M333.82,319.08c1.2-3.8,2.49-5.28,1.67-5.74a9.34,9.34,0,1,0,2.6,14.07C335.33,328.21,332.26,324,333.82,319.08Z" style="fill: rgb(55, 71, 79); transform-origin: 329.818px 321.466px;" id="el4ovd8z3lonb" class="animable"></path><circle cx="316.18" cy="324.11" r="6.56" style="fill: rgb(69, 90, 100); transform-origin: 316.18px 324.11px;" id="elk9c3dw8406" class="animable"></circle><path d="M316.18,317.54a6.54,6.54,0,0,0-3.84,1.24c-.17,4,3.23,7.92,2.28,9.24s-3.3.5-4.11-.61a6.56,6.56,0,1,0,5.67-9.87Z" style="fill: rgb(55, 71, 79); transform-origin: 316.622px 324.1px;" id="elcbbj6zu7am5" class="animable"></path><g id="elggjovrd6hcr"><circle cx="324.39" cy="317.03" r="12.04" style="fill: rgb(69, 90, 100); transform-origin: 324.39px 317.03px; transform: rotate(-76.72deg);" class="animable" id="elt0xl8tn12df"></circle></g><path d="M336.11,319.78a12,12,0,1,1-17.65-13.23,12.29,12.29,0,0,0-2.82,2.21,12.39,12.39,0,0,0-.32,2.75,12,12,0,0,0,20.79,8.27Z" style="fill: rgb(55, 71, 79); transform-origin: 324.279px 317.749px;" id="elewrvviilgct" class="animable"></path><g id="el92l1nhu2l18"><rect x="157.43" y="330.8" width="9.36" height="0.77" style="fill: rgb(38, 50, 56); transform-origin: 162.11px 331.185px; transform: rotate(-63.09deg);" class="animable" id="ele7nysbd8u99"></rect></g><g id="ely9gmr7uyz2"><rect x="157.39" y="325.78" width="0.76" height="7.85" style="fill: rgb(38, 50, 56); transform-origin: 157.77px 329.705px; transform: rotate(-31.76deg);" class="animable" id="el8q6o64skmpv"></rect></g><path d="M160.63,325.37v20.11a.31.31,0,0,1-.18.26,1,1,0,0,1-.91,0,.32.32,0,0,1-.19-.26V325.37Z" style="fill: rgb(38, 50, 56); transform-origin: 159.99px 335.61px;" id="elyg2nwo4a2tt" class="animable"></path><circle cx="166.5" cy="319.12" r="9.34" style="fill: rgb(69, 90, 100); transform-origin: 166.5px 319.12px;" id="elc91jqx6d3g" class="animable"></circle><path d="M169.43,316.73c1.2-3.8,2.48-5.28,1.67-5.74a9.34,9.34,0,1,0,2.6,14.07C170.94,325.87,167.86,321.65,169.43,316.73Z" style="fill: rgb(55, 71, 79); transform-origin: 165.428px 319.116px;" id="el6udunuto14" class="animable"></path><circle cx="151.79" cy="321.76" r="6.56" style="fill: rgb(69, 90, 100); transform-origin: 151.79px 321.76px;" id="elpa8y3ocqn68" class="animable"></circle><path d="M151.79,315.2a6.58,6.58,0,0,0-3.84,1.23c-.18,4,3.23,7.92,2.28,9.24s-3.3.5-4.12-.61a6.56,6.56,0,1,0,5.68-9.86Z" style="fill: rgb(55, 71, 79); transform-origin: 152.225px 321.76px;" id="el1iej8blcs1xj" class="animable"></path><g id="el1cd0fgq764b"><circle cx="159.99" cy="314.68" r="12.04" style="fill: rgb(69, 90, 100); transform-origin: 159.99px 314.68px; transform: rotate(-45deg);" class="animable" id="el16o7fv3r5u2"></circle></g><path d="M171.71,317.43a12,12,0,1,1-17.64-13.23,11.88,11.88,0,0,0-2.82,2.21,12.39,12.39,0,0,0-.32,2.75,12,12,0,0,0,20.78,8.27Z" style="fill: rgb(55, 71, 79); transform-origin: 159.879px 315.403px;" id="elzgd6wexz26" class="animable"></path><polygon points="189.09 333.12 265.87 377.44 265.87 309.9 189.09 265.58 189.09 333.12" style="fill: rgb(240, 240, 240); transform-origin: 227.48px 321.51px;" id="elzi256m1l1zm" class="animable"></polygon><polygon points="243.93 352.11 243.93 390.11 167.16 345.78 167.16 307.79 243.93 352.11" style="fill: rgb(240, 240, 240); transform-origin: 205.545px 348.95px;" id="eljkgsnb9qt2" class="animable"></polygon><polygon points="167.16 320.45 243.93 364.78 243.93 352.11 167.16 307.79 167.16 320.45" style="fill: rgb(224, 224, 224); transform-origin: 205.545px 336.285px;" id="elxhyowsvnkws" class="animable"></polygon><polygon points="189.09 278.24 265.87 322.56 265.87 309.9 189.09 265.57 189.09 278.24" style="fill: rgb(224, 224, 224); transform-origin: 227.48px 294.065px;" id="eln9gohsnhirk" class="animable"></polygon><polygon points="265.87 309.9 317.05 280.35 317.05 347.89 265.87 377.44 265.87 309.9" style="fill: rgb(250, 250, 250); transform-origin: 291.46px 328.895px;" id="elfgzesd8aksq" class="animable"></polygon><polygon points="243.93 352.11 265.87 331.01 265.87 377.44 243.93 390.11 243.93 352.11" style="fill: rgb(250, 250, 250); transform-origin: 254.9px 360.56px;" id="eljyi2ico3qv" class="animable"></polygon><polygon points="291.46 265.57 265.87 309.9 317.05 280.35 291.46 265.57" style="fill: rgb(250, 250, 250); transform-origin: 291.46px 287.735px;" id="elklgs3zonavh" class="animable"></polygon><polygon points="262.21 316.23 291.46 265.57 291.46 262.41 262.21 313.07 262.21 316.23" style="fill: #021543; transform-origin: 276.835px 289.32px;" id="elm8qj5t3jimm" class="animable"></polygon><g id="el38eszd8vrfx"><polygon points="262.21 316.23 291.46 265.57 291.46 262.41 262.21 313.07 262.21 316.23" style="opacity: 0.1; transform-origin: 276.835px 289.32px;" class="animable" id="ela6jx3leho3"></polygon></g><g id="elfqp4qm4bi1"><rect x="209.2" y="221.25" width="58.49" height="88.65" style="fill: #021543; transform-origin: 238.445px 265.575px; transform: rotate(-60deg);" class="animable" id="elx35222q0lfg"></rect></g><polygon points="185.44 268.74 262.21 313.07 262.21 316.23 185.44 271.91 185.44 268.74" style="fill: #021543; transform-origin: 223.825px 292.485px;" id="el6m8yisx5zzu" class="animable"></polygon><g id="elaqawh9r1rbu"><polygon points="185.44 268.74 262.21 313.07 262.21 316.23 185.44 271.91 185.44 268.74" style="opacity: 0.15; transform-origin: 223.825px 292.485px;" class="animable" id="elhont77i4vv"></polygon></g><polygon points="291.46 262.41 323.45 280.88 320.7 282.46 291.46 265.57 291.46 262.41" style="fill: #021543; transform-origin: 307.455px 272.435px;" id="el8l1qtgw7vyl" class="animable"></polygon><g id="els1zj2hwq5in"><polygon points="291.46 262.41 323.45 280.88 320.7 282.46 291.46 265.57 291.46 262.41" style="opacity: 0.15; transform-origin: 307.455px 272.435px;" class="animable" id="el838t22acilk"></polygon></g><polygon points="320.7 282.46 317.05 282.46 317.05 280.35 320.7 282.46" style="fill: #021543; transform-origin: 318.875px 281.405px;" id="eluk6ulv63jh" class="animable"></polygon><g id="el9rjh4n8l4n5"><polygon points="320.7 282.46 317.05 282.46 317.05 280.35 320.7 282.46" style="opacity: 0.3; transform-origin: 318.875px 281.405px;" class="animable" id="elh97qp33t9e"></polygon></g><polygon points="200.87 268.14 200.87 252.94 209.62 247.89 218.34 262.99 218.34 278.24 200.87 268.14" style="fill: rgb(240, 240, 240); transform-origin: 209.605px 263.065px;" id="elvlyoagqnouf" class="animable"></polygon><g id="el9v20kmxkj1p"><polygon points="209.62 247.89 198.82 254.12 197.44 253.32 209.62 246.29 209.62 247.89" style="opacity: 0.2; transform-origin: 203.53px 250.205px;" class="animable" id="el2lee6siqu6y"></polygon></g><polygon points="218.34 278.24 227.07 263.1 231.53 255.36 218.34 262.99 218.34 278.24" style="fill: rgb(250, 250, 250); transform-origin: 224.935px 266.8px;" id="eljww2qf3ftmc" class="animable"></polygon><g id="el9q0kxu6yo2"><polygon points="198.82 254.12 200.87 254.12 200.87 252.94 198.82 254.12" style="opacity: 0.4; transform-origin: 199.845px 253.53px;" class="animable" id="elxrq1dk6n66"></polygon></g><polygon points="220.42 266.59 209.62 247.89 209.62 246.29 221.77 267.37 220.42 266.59" style="fill: #021543; transform-origin: 215.695px 256.83px;" id="elgb2c9xmzcsw" class="animable"></polygon><g id="elu7n8m849qze"><polygon points="220.42 266.59 209.62 247.89 209.62 246.29 221.77 267.37 220.42 266.59" style="opacity: 0.1; transform-origin: 215.695px 256.83px;" class="animable" id="elrhxcfgzojnd"></polygon></g><polygon points="221.77 267.37 209.62 246.29 222.19 239.03 234.34 260.11 221.77 267.37" style="fill: #021543; transform-origin: 221.98px 253.2px;" id="elpb0jh2s85wa" class="animable"></polygon><g id="elae1ckqpy5uv"><polygon points="221.77 267.37 209.62 246.29 222.19 239.03 234.34 260.11 221.77 267.37" style="fill: rgb(255, 255, 255); opacity: 0.3; transform-origin: 221.98px 253.2px;" class="animable" id="elixjw6pe08x"></polygon></g><polygon points="213.98 260.55 205.24 255.5 205.24 265.58 213.98 270.63 213.98 260.55" style="fill: rgb(69, 90, 100); transform-origin: 209.61px 263.065px;" id="eluo2b2emdln" class="animable"></polygon><polygon points="206.13 265.06 206.13 256.01 213.98 260.55 213.98 269.59 206.13 265.06" style="fill: rgb(224, 224, 224); transform-origin: 210.055px 262.8px;" id="eljtdfzdcuskj" class="animable"></polygon><polygon points="205.24 265.58 206.13 265.06 213.98 269.59 213.98 270.63 205.24 265.58" style="fill: rgb(55, 71, 79); transform-origin: 209.61px 267.845px;" id="el87g6r2medm4" class="animable"></polygon><polygon points="237.42 289.25 237.42 274.05 246.18 269 254.9 284.1 254.9 299.35 237.42 289.25" style="fill: rgb(240, 240, 240); transform-origin: 246.16px 284.175px;" id="elahwxlt26v4" class="animable"></polygon><g id="elf21aqbrznx"><polygon points="246.18 269 235.38 275.23 233.99 274.43 246.18 267.4 246.18 269" style="opacity: 0.2; transform-origin: 240.085px 271.315px;" class="animable" id="elb6iikp56iv9"></polygon></g><polygon points="254.9 299.35 263.62 284.21 268.08 276.47 254.9 284.1 254.9 299.35" style="fill: rgb(250, 250, 250); transform-origin: 261.49px 287.91px;" id="elw4scv33w1l8" class="animable"></polygon><g id="elwk8w6rupvr"><polygon points="235.38 275.23 237.42 275.23 237.42 274.05 235.38 275.23" style="opacity: 0.4; transform-origin: 236.4px 274.64px;" class="animable" id="elbc1vdq4x0mp"></polygon></g><polygon points="256.98 287.7 246.18 269 246.18 267.4 258.32 288.48 256.98 287.7" style="fill: #021543; transform-origin: 252.25px 277.94px;" id="elrbsxszenlxp" class="animable"></polygon><g id="elo0ukaarnjjq"><polygon points="256.98 287.7 246.18 269 246.18 267.4 258.32 288.48 256.98 287.7" style="opacity: 0.1; transform-origin: 252.25px 277.94px;" class="animable" id="elg0yj1lbcrsc"></polygon></g><polygon points="258.32 288.48 246.18 267.4 258.74 260.13 270.89 281.21 258.32 288.48" style="fill: #021543; transform-origin: 258.535px 274.305px;" id="elokq8dys46tl" class="animable"></polygon><g id="el06ux8a7jivle"><polygon points="258.32 288.48 246.18 267.4 258.74 260.13 270.89 281.21 258.32 288.48" style="fill: rgb(255, 255, 255); opacity: 0.3; transform-origin: 258.535px 274.305px;" class="animable" id="elmhu844b9buf"></polygon></g><polygon points="250.53 281.65 241.79 276.61 241.79 286.69 250.53 291.74 250.53 281.65" style="fill: rgb(69, 90, 100); transform-origin: 246.16px 284.175px;" id="elniu61y3glf" class="animable"></polygon><polygon points="242.69 286.17 242.69 277.12 250.53 281.65 250.53 290.7 242.69 286.17" style="fill: rgb(224, 224, 224); transform-origin: 246.61px 283.91px;" id="elyawy6ehszxm" class="animable"></polygon><polygon points="241.79 286.69 242.69 286.17 250.53 290.7 250.53 291.74 241.79 286.69" style="fill: rgb(55, 71, 79); transform-origin: 246.16px 288.955px;" id="elqfcqeobe6er" class="animable"></polygon><polygon points="189.09 283.83 265.87 328.15 265.87 331.01 240.28 358.45 163.5 314.12 163.5 311.27 189.09 283.83" style="fill: #021543; transform-origin: 214.685px 321.14px;" id="elsnzes6i26cd" class="animable"></polygon><polygon points="189.09 283.83 265.87 328.15 240.28 355.59 163.5 311.27 189.09 283.83" style="fill: #021543; transform-origin: 214.685px 319.71px;" id="el0vrpxjfv58nk" class="animable"></polygon><g id="elgepg74c7feu"><polygon points="240.28 355.59 240.28 358.45 265.87 331.01 265.87 328.15 240.28 355.59" style="opacity: 0.1; transform-origin: 253.075px 343.3px;" class="animable" id="elc0hbbdouhlb"></polygon></g><g id="el5tnciquzhs"><polygon points="240.28 358.45 163.5 314.12 163.5 311.27 240.28 355.59 240.28 358.45" style="opacity: 0.15; transform-origin: 201.89px 334.86px;" class="animable" id="eliojwcmcp7gr"></polygon></g><polygon points="196.41 333.11 178.13 322.56 178.13 341.98 196.41 352.53 196.41 333.11" style="fill: rgb(38, 50, 56); transform-origin: 187.27px 337.545px;" id="ell1zlbvyg80b" class="animable"></polygon><polygon points="179.25 341.33 179.25 323.21 196.41 333.12 196.41 351.23 179.25 341.33" style="fill: rgb(250, 250, 250); transform-origin: 187.83px 337.22px;" id="el161pglovaiv" class="animable"></polygon><polygon points="179.25 323.21 179.25 327.44 196.41 337.34 196.41 333.11 179.25 323.21" style="fill: rgb(240, 240, 240); transform-origin: 187.83px 330.275px;" id="elbuxlymczhvi" class="animable"></polygon><polygon points="178.13 341.98 179.25 341.33 196.41 351.23 196.41 352.53 178.13 341.98" style="fill: rgb(55, 71, 79); transform-origin: 187.27px 346.93px;" id="el2zmfkmpvkui" class="animable"></polygon><polygon points="178.13 332.27 179.25 331.62 196.41 341.52 196.41 342.82 178.13 332.27" style="fill: rgb(55, 71, 79); transform-origin: 187.27px 337.22px;" id="elqfdi1q6nvs" class="animable"></polygon><polygon points="186.89 347.04 188.01 347.69 188.01 328.27 186.89 327.62 186.89 347.04" style="fill: rgb(55, 71, 79); transform-origin: 187.45px 337.655px;" id="elplw0yz5bavc" class="animable"></polygon><polygon points="229.31 352.11 211.03 341.56 211.03 360.98 229.31 371.53 229.31 352.11" style="fill: rgb(38, 50, 56); transform-origin: 220.17px 356.545px;" id="elubolbbxylfg" class="animable"></polygon><polygon points="212.15 360.33 212.15 342.21 229.31 352.11 229.31 370.23 212.15 360.33" style="fill: rgb(250, 250, 250); transform-origin: 220.73px 356.22px;" id="elk8j93tndn" class="animable"></polygon><polygon points="212.15 342.21 212.15 346.43 229.31 356.34 229.31 352.11 212.15 342.21" style="fill: rgb(240, 240, 240); transform-origin: 220.73px 349.275px;" id="el9fencb90ho9" class="animable"></polygon><polygon points="211.03 360.98 212.15 360.33 229.31 370.23 229.31 371.53 211.03 360.98" style="fill: rgb(55, 71, 79); transform-origin: 220.17px 365.93px;" id="elkk9g4x85wkc" class="animable"></polygon><polygon points="211.03 351.27 212.15 350.62 229.31 360.52 229.31 361.82 211.03 351.27" style="fill: rgb(55, 71, 79); transform-origin: 220.17px 356.22px;" id="elxkfj8xrmnd" class="animable"></polygon><polygon points="219.79 366.04 220.91 366.69 220.91 347.27 219.79 346.62 219.79 366.04" style="fill: rgb(55, 71, 79); transform-origin: 220.35px 356.655px;" id="elmgnntbz3ev" class="animable"></polygon><polygon points="254.9 354.23 273.18 343.67 273.18 363.09 254.9 373.64 254.9 354.23" style="fill: rgb(38, 50, 56); transform-origin: 264.04px 358.655px;" id="eluc1z0n0ka1" class="animable"></polygon><polygon points="272.06 362.44 272.06 344.32 254.9 354.23 254.9 372.34 272.06 362.44" style="fill: rgb(230, 230, 230); transform-origin: 263.48px 358.33px;" id="el9qc4i9udowi" class="animable"></polygon><polygon points="272.06 344.32 272.06 346.18 254.9 356.08 254.9 354.23 272.06 344.32" style="fill: rgb(224, 224, 224); transform-origin: 263.48px 350.2px;" id="elpfdvh3aztmr" class="animable"></polygon><polygon points="273.18 363.09 272.06 362.44 254.9 372.34 254.9 373.64 273.18 363.09" style="fill: rgb(55, 71, 79); transform-origin: 264.04px 368.04px;" id="elgadbm5oqfq" class="animable"></polygon><polygon points="273.18 353.38 272.06 352.73 254.9 362.63 254.9 363.93 273.18 353.38" style="fill: rgb(55, 71, 79); transform-origin: 264.04px 358.33px;" id="elyonrua2l2qh" class="animable"></polygon><polygon points="264.42 368.15 263.3 368.8 263.3 349.38 264.42 348.73 264.42 368.15" style="fill: rgb(55, 71, 79); transform-origin: 263.86px 358.765px;" id="elr6diz0w3r0l" class="animable"></polygon><polygon points="283.81 291.38 302.09 280.83 302.09 300.25 283.81 310.8 283.81 291.38" style="fill: rgb(38, 50, 56); transform-origin: 292.95px 295.815px;" id="elxmbtc9etdx" class="animable"></polygon><polygon points="300.97 299.6 300.97 281.48 283.81 291.38 283.81 309.5 300.97 299.6" style="fill: rgb(230, 230, 230); transform-origin: 292.39px 295.49px;" id="eljklqgvbp8bq" class="animable"></polygon><polygon points="300.97 281.48 300.97 283.34 283.81 293.24 283.81 291.38 300.97 281.48" style="fill: rgb(224, 224, 224); transform-origin: 292.39px 287.36px;" id="elb1c8mwh0cb" class="animable"></polygon><polygon points="302.09 300.25 300.97 299.6 283.81 309.5 283.81 310.8 302.09 300.25" style="fill: rgb(55, 71, 79); transform-origin: 292.95px 305.2px;" id="el4cvmvvz1uba" class="animable"></polygon><polygon points="302.09 290.54 300.97 289.89 283.81 299.8 283.81 301.1 302.09 290.54" style="fill: rgb(55, 71, 79); transform-origin: 292.95px 295.495px;" id="el6ddqe3nami" class="animable"></polygon><polygon points="293.33 305.31 292.21 305.96 292.21 286.54 293.33 285.89 293.33 305.31" style="fill: rgb(55, 71, 79); transform-origin: 292.77px 295.925px;" id="ele06a88mrtdq" class="animable"></polygon><polygon points="284.15 366.89 284.15 333.12 302.43 322.56 302.43 356.34 284.15 366.89" style="fill: rgb(55, 71, 79); transform-origin: 293.29px 344.725px;" id="el9b634wlqkud" class="animable"></polygon><polygon points="301.76 355.83 301.76 322.95 284.15 333.12 284.15 366 301.76 355.83" style="fill: rgb(69, 90, 100); transform-origin: 292.955px 344.475px;" id="el9x5sr40ism" class="animable"></polygon><polygon points="302.43 322.56 301.76 322.95 301.76 355.83 302.43 356.34 302.43 322.56" style="fill: rgb(38, 50, 56); transform-origin: 302.095px 339.45px;" id="elvy80aknen8h" class="animable"></polygon></g><g id="freepik--magnifying-glass--inject-36" class="animable" style="transform-origin: 285.595px 132.42px;"><g id="freepik--magnifying-glas--inject-36" class="animable" style="transform-origin: 285.595px 132.42px;"><path d="M388.44,86.45A16.86,16.86,0,0,0,381.26,73c-2-1.27-3.92-1.46-5.32-.74h0c-8.45,4.24-67.83,42.31-71.62,44.19l-.05,0a2.7,2.7,0,0,0-1.2,2.45,8.45,8.45,0,0,0,3.61,6.78,2.7,2.7,0,0,0,2.71.36l.06,0c6-3.31,64.61-28.29,76.59-34.71h0C387.45,90.55,388.36,88.87,388.44,86.45Z" style="fill: #021543; transform-origin: 345.751px 99.0473px;" id="el9r3xsvrrevp" class="animable"></path><g id="elah4l8q5jn2p"><path d="M386.11,78.24A15.12,15.12,0,0,0,381.26,73c-2-1.27-3.9-1.46-5.3-.75l-.18.1c-7.71,3.94-51.9,32.13-66.77,41.3l-.1.06-.6.37-.18.11-.34.21-.4.24,0,0c-1.57,1-2.63,1.58-3,1.79l-.05,0a1.82,1.82,0,0,0-.35.27,3,3,0,0,0-.85,2.18,6.12,6.12,0,0,0,0,.85c0,.11,0,.22.05.33s.06.34.1.52.07.28.11.41.1.33.16.49.09.24.13.36l0,.06Z" style="opacity: 0.1; transform-origin: 344.618px 96.8702px;" class="animable" id="el5j23rfxdqy4"></path></g><path d="M306.67,125.69a8.47,8.47,0,0,1-3.61-6.75c.09-2.44,1.83-3.38,3.9-2.09a8.47,8.47,0,0,1,3.61,6.76C310.49,126.05,308.74,127,306.67,125.69Z" style="fill: #021543; transform-origin: 306.815px 121.276px;" id="el8pz9zpbr6t9" class="animable"></path><path d="M288.92,127.33a6.53,6.53,0,0,0,2.77,5.19,2.07,2.07,0,0,0,2.07.27h0l14.36-7.65h0a2.07,2.07,0,0,0,.92-1.87,6.51,6.51,0,0,0-2.77-5.19,2.06,2.06,0,0,0-2.07-.28h0l-14.36,7.65h0A2.07,2.07,0,0,0,288.92,127.33Z" style="fill: rgb(55, 71, 79); transform-origin: 298.98px 125.296px;" id="elta6iurzxthm" class="animable"></path><path d="M289.86,125.45a2.07,2.07,0,0,0-.94,1.88,5.58,5.58,0,0,0,.44,2.21l18.52-9.88a5.68,5.68,0,0,0-1.59-1.58,2.06,2.06,0,0,0-2.07-.28l-14.36,7.65Z" style="fill: rgb(38, 50, 56); transform-origin: 298.398px 123.59px;" id="elylymod5413o" class="animable"></path><path d="M307.35,140.07c0-9.2-6.08-18.4-18.25-25.42-24.32-14.05-63.76-14.05-88.09,0-12.16,7-18.24,16.22-18.24,25.42h0v17c0,9.2,6.08,18.4,18.25,25.43,24.32,14,63.76,14,88.08,0,12.17-7,18.25-16.23,18.25-25.43v-17ZM204,119.86c10.86-6.27,25.43-9.72,41-9.72s30.17,3.45,41,9.72c9.82,5.67,15.23,12.85,15.23,20.22s-5.41,14.54-15.23,20.21c-10.86,6.27-25.43,9.72-41,9.72s-30.17-3.45-41-9.72c-9.83-5.67-15.23-12.85-15.23-20.21S194.2,125.53,204,119.86Z" style="fill: #021543; transform-origin: 245.06px 148.556px;" id="eldcu1xzvr2la" class="animable"></path><g id="elw9g86p8fb2"><path d="M201,165.5c24.33,14.05,63.76,14.05,88.09,0s24.33-36.81,0-50.85-63.76-14.05-88.09,0S176.69,151.46,201,165.5Zm-12.22-25.42c0-7.37,5.41-14.55,15.23-20.22,10.87-6.27,25.44-9.72,41-9.72s30.17,3.45,41,9.72c9.82,5.67,15.23,12.85,15.23,20.22s-5.41,14.54-15.23,20.21c-10.87,6.27-25.44,9.72-41,9.72s-30.17-3.45-41-9.72C194.2,154.62,188.79,147.44,188.79,140.08Z" style="fill: rgb(255, 255, 255); opacity: 0.3; transform-origin: 245.049px 140.077px;" class="animable" id="eljj375nuwqfd"></path></g><path d="M188.79,140.07a16.74,16.74,0,0,0,2.43,8.49c2.47-4.28,6.82-8.29,12.81-11.74,10.85-6.28,25.43-9.73,41-9.73s30.17,3.45,41,9.73c6,3.45,10.34,7.46,12.82,11.74a16.83,16.83,0,0,0,2.42-8.49c0-7.36-5.41-14.54-15.24-20.21-10.85-6.27-25.43-9.72-41-9.72s-30.18,3.45-41,9.72C194.2,125.53,188.79,132.71,188.79,140.07Z" style="fill: #021543; transform-origin: 245.03px 129.35px;" id="el5itfxuj4fq6" class="animable"></path><g id="elyiru8nfi6hp"><path d="M188.79,140.07a16.74,16.74,0,0,0,2.43,8.49c2.47-4.28,6.82-8.29,12.81-11.74,10.85-6.28,25.43-9.73,41-9.73s30.17,3.45,41,9.73c6,3.45,10.34,7.46,12.82,11.74a16.83,16.83,0,0,0,2.42-8.49c0-7.36-5.41-14.54-15.24-20.21-10.85-6.27-25.43-9.72-41-9.72s-30.18,3.45-41,9.72C194.2,125.53,188.79,132.71,188.79,140.07Z" style="opacity: 0.1; transform-origin: 245.03px 129.35px;" class="animable" id="el36axmkutch6"></path></g><g id="el02pdbgcjk7hs"><path d="M204,127.54c10.87-6.27,25.44-9.73,41-9.73s30.17,3.46,41,9.73c8.1,4.68,13.19,10.38,14.73,16.37-1.54,6-6.63,11.7-14.73,16.38-10.87,6.27-25.44,9.72-41,9.72s-30.17-3.45-41-9.72c-8.1-4.68-13.19-10.39-14.73-16.38C190.83,137.92,195.92,132.22,204,127.54Z" style="fill: rgb(255, 255, 255); opacity: 0.4; transform-origin: 245px 143.91px;" class="animable" id="elkf9rrznj47g"></path></g><g id="elj203fswzr8m"><path d="M230.38,175V192c-10.76-1.5-21-4.67-29.36-9.52-12.17-7-18.25-16.23-18.25-25.44v-17a21.55,21.55,0,0,1,.74-5.55h0c-3,10.95,2.88,22.54,17.49,31C209.42,170.36,219.62,173.53,230.38,175Z" style="opacity: 0.1; transform-origin: 206.565px 163.245px;" class="animable" id="elybqrt8dczvr"></path></g></g></g><defs>     <filter id="active" height="200%">         <feMorphology in="SourceAlpha" result="DILATED" operator="dilate" radius="2"></feMorphology>                <feFlood flood-color="#32DFEC" flood-opacity="1" result="PINK"></feFlood>        <feComposite in="PINK" in2="DILATED" operator="in" result="OUTLINE"></feComposite>        <feMerge>            <feMergeNode in="OUTLINE"></feMergeNode>            <feMergeNode in="SourceGraphic"></feMergeNode>        </feMerge>    </filter>    <filter id="hover" height="200%">        <feMorphology in="SourceAlpha" result="DILATED" operator="dilate" radius="2"></feMorphology>                <feFlood flood-color="#ff0000" flood-opacity="0.5" result="PINK"></feFlood>        <feComposite in="PINK" in2="DILATED" operator="in" result="OUTLINE"></feComposite>        <feMerge>            <feMergeNode in="OUTLINE"></feMergeNode>            <feMergeNode in="SourceGraphic"></feMergeNode>        </feMerge>            <feColorMatrix type="matrix" values="0   0   0   0   0                0   1   0   0   0                0   0   0   0   0                0   0   0   1   0 "></feColorMatrix>    </filter></defs></svg>